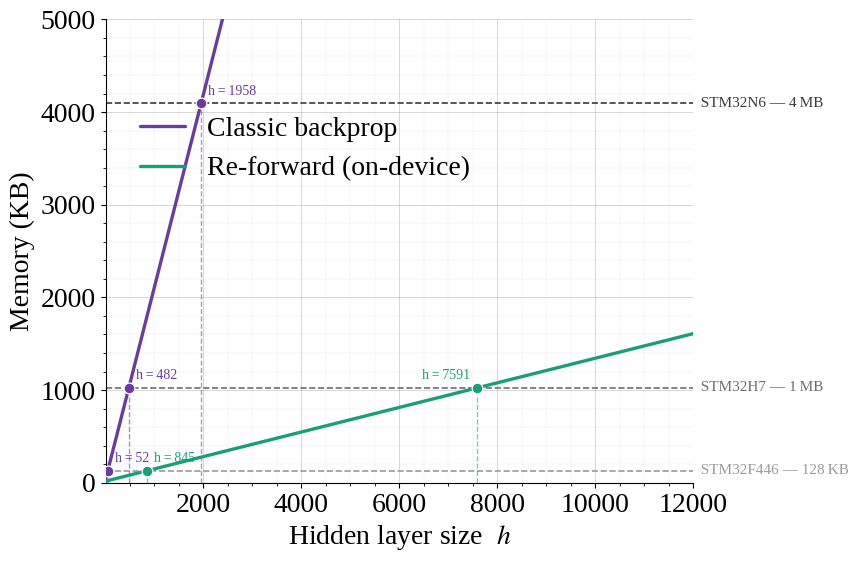

Write Python code to recreate this figure. (Note: this script raises an exception after producing the figure.)
"""
Memory vs Hidden Size — Re-forward vs Classic (full activations).

Setup fisso:
- Topologia: d_in -> h -> d_out  (d_in=4, d_out=2)
- Buffer episodio: T=500 step
- Tipi: float32=4B, uint32_t=4B, pointer=4B
- DenseLayer con float** per le matrici (row-pointers inclusi)
- Ottimizzatore: Adam (W, dW, mW, vW; b, db, mb, vb; e 'out' per layer)
- CLASSIC = salvataggio pre+post attivazioni per ogni layer a ogni step

================================================================================
                          PANNELLO DI CONTROLLO
        (modifica solo questa sezione per fare tuning del grafico)
================================================================================
"""

import os
import numpy as np
import matplotlib.pyplot as plt
from matplotlib.ticker import AutoMinorLocator

# ------------------------------------------------------------------ #
# 1. PARAMETRI MODELLO  +  RANGE / SCALA ASSE X
# ------------------------------------------------------------------ #
d_in  = 4
d_out = 2
T     = 500
h_min, h_max, h_step = 8, 12000, 1   # range di calcolo (dati generati fino a h_max)

float_bytes = 4
ptr_bytes   = 4

use_state_contiguous = False

# Scala dell'asse X:  True = logaritmica,  False = lineare
X_LOG = False

# Limite destro VISIBILE dell'asse X.
#   None  →  usa h_max (mostra tutto il range calcolato)
#   int   →  tronca la vista a quel valore (utile per zoom; i dati oltre
#             vengono comunque calcolati ma non mostrati)
X_PLOT_MAX = None

SRAM_LINES = [                          # (nome, KB)
    ("STM32F446 — 128 KB",   128),
    ("STM32H7 — 1 MB",      1024),
    ("STM32N6 — 4 MB",      4096),
]
SRAM_COLORS = ["#9A9A9A", "#6E6E6E", "#3A3A3A"]

# ------------------------------------------------------------------ #
# 2. STILE / FIGURA
# ------------------------------------------------------------------ #
FIGSIZE     = (9.0, 6.0)
DPI         = 300
FONT_FAMILY = ["Times New Roman", "Liberation Serif", "Nimbus Roman", "DejaVu Serif"]
FONT_SIZE   = 20

COLOR_REFORWARD = "#1B9E77"     # verde acqua - approccio on-device
COLOR_CLASSIC   = "#6A3D9A"     # viola - backprop classica

LINE_WIDTH  = 2.4
GRID_MAJOR  = dict(lw=0.6, alpha=0.45, color="0.6")
GRID_MINOR  = dict(lw=0.3, alpha=0.30, color="0.75")

SHOW_TITLE  = False

# Legenda dentro il plot, centro-sinistra
LEGEND_LOC     = "center left"
LEGEND_ANCHOR  = (0.04, 0.72)
LEGEND_NCOL    = 1

# Asse Y: mostra solo fino a poco sopra la linea N6 (4096 KB).
# La curva Classic esce dal frame per h grandi; le 6 intersezioni restano visibili.
Y_MAX = 5000   # KB

OUTPUT_BASENAME  = "memory_vs_hidden"
SAVE_FORMATS     = ["pdf", "svg", "png"]
SHOW             = False

# ================================================================== #
#                       FINE PANNELLO DI CONTROLLO
# ================================================================== #


def model_bytes(h: int) -> int:
    """Model + Adam + out-buffer + row-pointers + struct overhead."""
    sum_inout = h * (d_in + d_out)
    sum_out   = h + d_out
    model_float = float_bytes * (4 * sum_inout + 5 * sum_out)
    row_ptr     = 16 * sum_out
    struct_ovh  = 72
    return int(model_float + row_ptr + struct_ovh)


def buffer_bytes(T: int, d_in: int, contiguous: bool) -> int:
    """Buffer episodio condiviso (state + action + reward + advantage)."""
    base    = T * (d_in * float_bytes + 3 * float_bytes)
    row_ptr = 0 if contiguous else T * ptr_bytes
    return int(base + row_ptr)


def activations_bytes_classic(h: int, T: int) -> int:
    """Attivazioni tenute in memoria dal trainer PyTorch-style (solo post-activation per layer, T step)."""
    return int(4 * T * (h + d_out))


def workspace_bytes(h: int) -> int:
    return int(float_bytes * max(h, d_out))


def find_intersection(hs: np.ndarray, curve_kb: np.ndarray, limit_kb: float):
    """Restituisce h dove curve_kb supera limit_kb per la prima volta (da sotto)."""
    idx = np.searchsorted(curve_kb, limit_kb)
    if idx == 0 or idx >= len(hs):
        return None
    h0, h1 = float(hs[idx - 1]), float(hs[idx])
    y0, y1 = curve_kb[idx - 1], curve_kb[idx]
    if y1 == y0:
        return None
    return h0 + (limit_kb - y0) * (h1 - h0) / (y1 - y0)


def main():
    x_plot_max = h_max if X_PLOT_MAX is None else min(int(X_PLOT_MAX), h_max)

    hs  = np.arange(h_min, h_max + 1, h_step, dtype=int)
    buf = buffer_bytes(T, d_in, contiguous=use_state_contiguous)

    ref_kb = np.array(
        [model_bytes(h) + buf + workspace_bytes(h)              for h in hs], dtype=float
    ) / 1024.0
    cls_kb = np.array(
        [model_bytes(h) + buf + activations_bytes_classic(h, T) for h in hs], dtype=float
    ) / 1024.0

    families = FONT_FAMILY if isinstance(FONT_FAMILY, (list, tuple)) else [FONT_FAMILY]
    plt.rcParams.update({
        "font.family": "serif",
        "font.serif": list(families),
        "font.size": FONT_SIZE,
        "mathtext.fontset": "stix",
        "axes.linewidth": 0.8,
        "svg.fonttype": "none",
    })

    fig, ax = plt.subplots(figsize=FIGSIZE, dpi=DPI)

    hs_f = hs.astype(float)

    ax.plot(hs_f, cls_kb, color=COLOR_CLASSIC,   lw=LINE_WIDTH,
            solid_capstyle="round", zorder=4, label="Classic backprop")
    ax.plot(hs_f, ref_kb, color=COLOR_REFORWARD, lw=LINE_WIDTH,
            solid_capstyle="round", zorder=4, label="Re-forward (on-device)")

    # ---- Linee orizzontali SRAM ----
    for (name, limit_kb), sram_color in zip(SRAM_LINES, SRAM_COLORS):
        ax.axhline(limit_kb, linestyle="--", color=sram_color, linewidth=1.2, zorder=2)
        ax.text(x_plot_max, limit_kb, f"  {name}", va="center", ha="left",
                fontsize=FONT_SIZE * 0.55, color=sram_color, clip_on=False)

    # ---- Evidenziazione intersezioni ----
    # Raccoglie (h_x, y_kb, sram_color, curve_color) per ogni (curva, linea SRAM)
    marker_list = []
    for (name, limit_kb), sram_color in zip(SRAM_LINES, SRAM_COLORS):
        for curve_kb, curve_color in [(cls_kb, COLOR_CLASSIC), (ref_kb, COLOR_REFORWARD)]:
            h_x = find_intersection(hs_f, curve_kb, limit_kb)
            if h_x is not None:
                marker_list.append((h_x, limit_kb, sram_color, curve_color))

    for h_x, limit_kb, sram_color, curve_color in marker_list:
        if h_x > x_plot_max:
            continue
        # linea tratteggiata verticale dall'asse X all'intersezione (colore curva)
        ax.plot([h_x, h_x], [0, limit_kb],
                linestyle="--", color=curve_color, linewidth=1.0, alpha=0.55, zorder=3)
        # punto marcatore all'intersezione
        ax.scatter([h_x], [limit_kb], s=60, color=curve_color, zorder=7,
                   edgecolors="white", linewidths=0.9)
        # etichetta h affiancata al punto, dentro il plot, con offset fisso in punti
        # se vicino al bordo destro, si sposta a sinistra per non uscire
        near_right = np.log10(h_x) > np.log10(x_plot_max) - 0.55
        ha_ann = "right" if near_right else "left"
        xt     = (-5, 4) if near_right else (5, 4)
        ax.annotate(f"h = {int(round(h_x))}",
                    xy=(h_x, limit_kb), xytext=xt,
                    textcoords="offset points",
                    ha=ha_ann, va="bottom",
                    fontsize=FONT_SIZE * 0.5, color=curve_color,
                    zorder=8, clip_on=False)

    # ---- Assi, griglia, limiti ----
    ax.set_xlabel("Hidden layer size  $h$")
    ax.set_ylabel("Memory (KB)")

    if X_LOG:
        ax.set_xscale("log")

    ax.set_xlim(h_min, x_plot_max)
    ax.set_ylim(0, Y_MAX)

    ax.yaxis.set_minor_locator(AutoMinorLocator())
    if not X_LOG:
        ax.xaxis.set_minor_locator(AutoMinorLocator())

    ax.grid(which="major", **GRID_MAJOR)
    ax.grid(which="minor", **GRID_MINOR)
    ax.set_axisbelow(True)

    for side in ("top", "right"):
        ax.spines[side].set_visible(False)

    ax.legend(loc=LEGEND_LOC, bbox_to_anchor=LEGEND_ANCHOR,
              ncol=LEGEND_NCOL, frameon=False, handlelength=1.6,
              columnspacing=1.4, borderaxespad=0.0)

    fig.tight_layout()

    out_dir = os.path.dirname(os.path.abspath(__file__))
    for fmt in SAVE_FORMATS:
        out = os.path.join(out_dir, f"{OUTPUT_BASENAME}.{fmt}")
        fig.savefig(out, format=fmt, bbox_inches="tight", dpi=DPI)
        print(f"[=] salvato {out}")

    if SHOW:
        plt.show()


if __name__ == "__main__":
    main()
